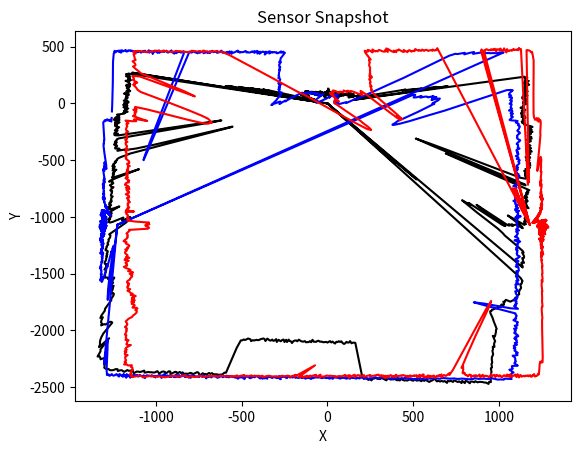

Write Python code to recreate this figure.
from math import radians
import matplotlib.pyplot as plt
import numpy as np
from scipy.ndimage import rotate

TOP_DATA = [86,
88,
72,
84,
124,
97,
83,
90,
83,
84,
93,
121,
79,
89,
82,
89,
83,
92,
94,
84,
92,
77,
77,
88,
81,
104,
74,
91,
88,
83,
76,
83,
89,
83,
89,
83,
85,
75,
65,
78,
85,
82,
86,
68,
79,
90,
105,
77,
80,
54,
64,
88,
80,
82,
88,
89,
86,
86,
90,
67,
85,
55,
92,
80,
95,
76,
91,
81,
98,
88,
94,
90,
87,
91,
89,
77,
76,
74,
86,
87,
84,
86,
89,
83,
87,
79,
101,
103,
101,
82,
100,
95,
103,
76,
84,
95,
101,
85,
94,
89,
106,
89,
98,
94,
91,
101,
97,
82,
89,
89,
86,
82,
71,
89,
101,
90,
85,
96,
101,
88,
100,
85,
94,
105,
95,
102,
101,
91,
99,
92,
87,
83,
87,
93,
83,
116,
93,
92,
87,
97,
91,
93,
99,
103,
94,
88,
99,
85,
93,
94,
90,
96,
93,
79,
105,
86,
98,
83,
100,
106,
89,
90,
91,
82,
100,
80,
83,
94,
88,
82,
75,
82,
97,
86,
85,
99,
96,
83,
88,
92,
82,
85,
88,
81,
82,
88,
120,
92,
71,
82,
95,
95,
83,
89,
85,
67,
121,
96,
75,
85,
95,
84,
82,
79,
65,
94,
93,
86,
93,
88,
87,
90,
86,
97,
94,
84,
103,
103,
101,
101,
96,
94,
97,
105,
100,
104,
109,
106,
99,
108,
100,
91,
102,
108,
117,
104,
126,
129,
116,
114,
113,
120,
122,
122,
129,
115,
128,
117,
121,
116,
124,
144,
139,
119,
135,
120,
125,
138,
144,
152,
137,
141,
148,
138,
144,
152,
150,
158,
153,
155,
145,
161,
145,
132,
151,
158,
148,
149,
162,
150,
142,
156,
165,
164,
142,
157,
153,
155,
147,
161,
144,
160,
148,
165,
157,
175,
163,
157,
165,
161,
152,
154,
156,
154,
137,
159,
150,
167,
142,
144,
151,
160,
140,
152,
151,
146,
150,
152,
147,
153,
151,
171,
147,
134,
150,
142,
149,
157,
162,
163,
156,
168,
175,
198,
190,
201,
203,
192,
191,
206,
205,
186,
192,
193,
199,
194,
199,
200,
185,
181,
210,
181,
197,
209,
189,
203,
218,
233,
235,
240,
264,
276,
347,
406,
430,
472,
450,
463,
479,
522,
517,
527,
565,
560,
557,
650,
654,
650,
595,
718,
170,
155,
1173,
1170,
1171,
1188,
1177,
1174,
1174,
1181,
1175,
1168,
1191,
1176,
1173,
1158,
1173,
1184,
1169,
1164,
1188,
1175,
1161,
1168,
1166,
1160,
1170,
1149,
1151,
1164,
1156,
1160,
1147,
1159,
1173,
1158,
1152,
1162,
1156,
1153,
1150,
1147,
1166,
1169,
1142,
1151,
1137,
1151,
1145,
1137,
1160,
1159,
1146,
1155,
1162,
1148,
1142,
1141,
1156,
1147,
1140,
1160,
1154,
1146,
1144,
1140,
1142,
1144,
1139,
1129,
1127,
1145,
1139,
1151,
1156,
1153,
1135,
1145,
1145,
1152,
1135,
1135,
1132,
1141,
1137,
1141,
1137,
1148,
1158,
1143,
1138,
1162,
1149,
1156,
1152,
1155,
1148,
1156,
1160,
1153,
1144,
1156,
1161,
1149,
1167,
1165,
1162,
1183,
1203,
1214,
1209,
1198,
1194,
1202,
1190,
1213,
1194,
1205,
1207,
1222,
1209,
1214,
1195,
1213,
1217,
1209,
1207,
1203,
1201,
1214,
1226,
1220,
1226,
1231,
1220,
1223,
1219,
1206,
1232,
1231,
1223,
1219,
1222,
1223,
1222,
1221,
1216,
1241,
1237,
1221,
1226,
1234,
1252,
1243,
1224,
1230,
1244,
1259,
1265,
1255,
1252,
1259,
1252,
1265,
1258,
1256,
1257,
1254,
1266,
1252,
1275,
1248,
1273,
1256,
1260,
1280,
1281,
1263,
1268,
1283,
1294,
1282,
1277,
1299,
1304,
1284,
1299,
1288,
1310,
1309,
1303,
1300,
1303,
1291,
1306,
1313,
1313,
1292,
1305,
1314,
1308,
1307,
1321,
1313,
1329,
1317,
1339,
1338,
1333,
1334,
1322,
1303,
824,
700,
646,
601,
647,
710,
916,
1355,
1363,
1315,
835,
819,
986,
1404,
1402,
1402,
1398,
1410,
1405,
1401,
1416,
1409,
1412,
1416,
1410,
1429,
1424,
1413,
1435,
1440,
1451,
1438,
1452,
1443,
1454,
1458,
1466,
1473,
1478,
1493,
1482,
1473,
1482,
1487,
1483,
1491,
1490,
1491,
1514,
1504,
1511,
1524,
1526,
1531,
1539,
1532,
1545,
1551,
1559,
1548,
1554,
1573,
1565,
1570,
1443,
1489,
1547,
1572,
1584,
1531,
1530,
1529,
1512,
1529,
1500,
1513,
1503,
1247,
1311,
1499,
1480,
1312,
1203,
1224,
1196,
1160,
1223,
1303,
1485,
1533,
1560,
1656,
1729,
1744,
1738,
1754,
1770,
1776,
1781,
1775,
1787,
1797,
1814,
1803,
1805,
1817,
1833,
1841,
-1,
848,
598,
582,
586,
487,
622,
660,
-1,
1908,
1936,
1939,
1948,
1952,
1952,
1964,
1979,
1985,
1988,
1994,
2000,
2008,
2021,
2021,
2021,
2034,
2038,
2033,
2051,
2042,
2048,
2046,
2047,
2048,
2034,
2021,
2024,
2033,
2027,
2048,
2054,
2043,
2048,
2062,
2052,
2052,
2064,
2058,
2053,
2058,
2058,
2057,
2065,
2063,
2079,
2121,
2149,
2185,
2220,
2226,
2242,
2254,
2265,
2276,
2265,
2315,
2322,
2334,
2358,
2352,
2374,
2384,
2414,
2425,
2434,
2453,
2480,
2489,
2519,
2522,
2554,
2569,
2593,
2608,
2636,
2630,
2646,
2630,
2626,
2618,
2613,
2610,
2611,
2597,
2604,
2594,
2591,
2604,
2583,
2577,
2593,
2570,
2587,
2568,
2572,
2560,
2552,
2563,
2549,
2552,
2545,
2561,
2542,
2544,
2536,
2539,
2530,
2533,
2504,
2514,
2519,
2521,
2527,
2516,
2502,
2511,
2501,
2510,
2498,
2499,
2499,
2483,
2496,
2491,
2482,
2483,
2488,
2484,
2484,
2477,
2466,
2479,
2474,
2474,
2462,
2464,
2462,
2463,
2453,
2454,
2466,
2457,
2448,
2442,
2450,
2448,
2445,
2434,
2442,
2440,
2456,
2443,
2450,
2439,
2426,
2439,
2415,
2261,
2118,
2115,
2115,
2120,
2100,
2112,
2112,
2106,
2118,
2123,
2115,
2099,
2105,
2098,
2105,
2103,
2118,
2110,
2100,
2108,
2096,
2103,
2109,
2103,
2104,
2106,
2104,
2100,
2102,
2094,
2095,
2104,
2102,
2103,
2086,
2108,
2099,
2108,
2108,
2110,
2100,
2105,
2105,
2102,
2096,
2090,
2105,
2098,
2100,
2105,
2123,
2109,
2107,
2095,
2117,
2098,
2119,
2098,
2102,
2115,
2109,
2104,
2124,
2100,
2114,
2117,
2107,
2118,
2116,
2109,
2103,
2126,
2111,
2106,
2110,
2114,
2123,
2127,
2125,
2130,
2134,
2133,
2143,
2128,
2126,
2124,
2134,
2141,
2138,
2148,
2150,
2219,
2447,
2449,
2468,
2471,
2476,
2475,
2475,
2478,
2479,
2472,
2481,
2475,
2490,
2490,
2493,
2488,
2508,
2503,
2490,
2489,
2502,
2513,
2508,
2507,
2518,
2521,
2523,
2528,
2518,
2526,
2520,
2537,
2527,
2529,
2544,
2555,
2536,
2537,
2562,
2551,
2550,
2555,
2576,
2568,
2561,
2577,
2582,
2583,
2587,
2588,
2595,
2603,
2587,
2600,
2609,
2610,
2613,
2633,
2625,
2611,
2622,
2628,
2625,
2647,
2645,
2641,
2646,
2658,
2644,
2649,
2664,
2670,
2673,
2667,
2673,
2673,
2669,
2647,
2626,
2598,
2596,
2601,
2616,
2604,
2597,
2604,
2556,
2542,
2431,
2529,
2504,
2491,
2474,
2450,
2414,
2305,
2302,
2307,
2341,
2342,
2361,
2343,
2338,
2322,
2296,
2310,
2287,
2242,
2230,
2191,
2145,
2136,
2104,
2090,
2088,
2102,
2081,
2062,
2052,
2035,
2049,
2044,
2013,
2032,
1998,
1976,
1983,
1995,
2009,
2000,
2003,
2012,
2007,
1992,
1987,
1971,
1961,
1953,
1960,
1939,
1929,
1912,
1921,
1919,
1914,
1898,
1886,
1879,
1865,
1865,
1848,
1848,
1832,
1827,
1827,
1831,
1824,
1808,
1804,
1784,
1783,
1778,
1762,
1757,
1753,
1734,
1727,
1720,
1717,
1719,
1644,
1578,
1555,
1539,
1544,
1525,
1583,
1577,
1569,
1559,
1594,
1633,
1648,
1649,
1650,
1642,
1626,
1638,
1615,
1604,
1610,
1600,
1588,
1587,
1596,
1594,
1516,
1550,
1570,
1580,
1579,
1564,
1574,
1548,
1551,
1555,
1541,
1546,
1525,
1530,
1521,
1518,
1516,
1508,
1497,
1503,
1502,
1500,
1494,
1487,
1483,
1482,
1474,
1476,
1481,
1475,
1463,
1450,
1461,
1457,
1459,
1455,
1460,
1434,
1437,
1433,
1436,
1429,
1449,
1434,
1361,
1243,
1416,
1417,
1404,
1406,
1397,
1393,
1399,
1390,
1390,
1378,
1382,
1363,
1386,
1374,
1370,
1378,
1366,
1360,
1364,
1372,
1360,
1356,
1360,
1348,
1338,
1344,
1339,
1326,
1326,
1321,
1311,
1294,
1255,
1233,
964,
699,
593,
590,
725,
1072,
1184,
1218,
1250,
1244,
1295,
1291,
1280,
1277,
1284,
1300,
1300,
1297,
1293,
1283,
1283,
1291,
1289,
1297,
1288,
1281,
1276,
1287,
1279,
1280,
1271,
1271,
1268,
1254,
860,
689,
637,
709,
918,
1252,
1269,
1274,
1251,
1252,
1272,
1266,
1263,
1260,
1258,
1247,
1263,
1249,
1254,
1243,
1248,
1233,
1239,
1244,
1254,
1244,
1255,
1240,
1246,
1252,
1231,
1224,
1251,
1239,
1239,
1234,
1222,
1254,
1254,
1238,
1220,
1245,
1226,
1233,
1219,
1224,
1227,
1232,
1201,
1186,
1194,
1179,
1168,
1171,
1190,
1183,
1178,
1175,
1181,
1163,
1171,
1178,
1191,
1175,
1175,
1167,
1179,
1192,
1169,
1182,
1179,
1186,
1161,
1169,
1161,
1174,
1189,
1172,
1173,
1176,
1175,
1180,
1167,
1175,
1168,
1175,
1173,
1176,
1163,
1161,
1166,
1191,
1165,
1170,
1166,
1168,
1179,
1156,
1171,
1162,
1172,
1170,
1167,
1179,
1174,
1175,
1167,
1162,
1186,
1178,
1183,
1162,
1166,
1165,
1173,
1173,
1174,
1184,
1195,
1186,
1166,
1165,
1182,
1175,
1182,
1173,
1179,
1185,
1200,
1177,
1190,
1185,
1204,
1191,
1191,
-1,
112,
1171,
86,
79,
63,
97,
614,
554,
565,
596,
51,
74,
524,
537,
478,
488,
459,
450,
465,
414,
431,
395,
381,
396,
384,
394,
361,
363,
270,
112,
99,
103,
105,
94,
102,
81,
94,
106,
89,
96,
92,
98,
99,
79,
97,
108,
78,
90,
91,
82,
89,
85,
87,
95,
127,
83,
97,
92,
107,
125,
143,
135,
132,
147,
136,
159,
173,
150,
167,
157,
175,
160,
172,
169,
164,
160,
133,
122,
129,
136,
143,
153,
151,
125,
139,
140,
140,
124,
129,
140,
145,
137,
132,
138,
142,
144,
140,
157,
148,
149,
142,
142,
140,
132,
158,
145,
157,
152,
151,
156,
151,
138,
148,
148,
158,
145,
149,
148,
145,
153,
158,
142,
156,
154,
154,
150,
167,
144,
150,
155,
168,
151,
145,
153,
162,
159,
144,
149,
167,
166,
152,
156,
153,
138,
159,
147,
155,
148,
148,
160,
160,
151,
144,
128,
136,
143,
132,
143,
121,
138,
136,
142,
145,
137,
137,
124,
135,
124,
137,
139,
117,
122,
130,
125,
116,
120,
130,
114,
103,
123,
136,
116,
127,
120,
122,
120,
117,
113,
96,
132,
122,
89,
111,
94,
99,
115,
122,
97,
100,
121,
113,
116,
110,
123,
98,
91,
105,
95,
100,
98,
99,
117,
125,
90,
116,
114,
95,
100,
109,
100,
91,
107,
95,
99,
109,
109,
120,
104,
106,
89,
103,
82,
99,
88,
78,
85,
91,
87,
93,
86,
100,
107,
96,
104,
101,
82,
81,
104,
115,
95,
96,
90,
102,
94,
109,
97,
103,
96,
99,
97,
100,
98,
97,
105,
102,
106,
95,
106,
110,
114,
110,
112,
102,
93,
101,
88,
98,
84,
94,
114,
112,
101,
105,
90,
97,
93,
102,
94,
97,
87,
107,
87,
86,
78,
87,
89,
83,
70,
96,
91,
74,
74,
59,
92,
80,
85,
90,
68,
100,
84,
79,
77,
93,
78,
92,
95,
69,
95,
93,
86,
81,
46,
90,
89,
94,
78,
77,
81,
88,
95,
77,
87,
74,
95,
82,
92,
91,
100,
86,
85,
80,
78,
96,
87,
95,
83,
78,
83,
96,
101,
100,
94,
81,
84,
83,
82,
92,
81,
80,
93,
87,
94,
89,
79,
87,
86,
85,
82,
84,
93,
79,
71,
103,
97,
92,
83,
92,
77,
100,
82,
93,
113,
83,
94,
97,
80,
91,
111,
90,
88,
88,
88,
85,
130]
RIGHT_DATA = [406,
681,
374,
1540,
1541,
1538,
1537,
1532,
1521,
1525,
1489,
1449,
1127,
980,
947,
939,
926,
934,
936,
942,
920,
925,
940,
910,
928,
917,
922,
898,
816,
793,
671,
554,
480,
477,
487,
512,
572,
602,
587,
586,
578,
551,
529,
522,
498,
478,
470,
478,
469,
450,
424,
421,
405,
372,
388,
401,
370,
348,
365,
361,
361,
365,
355,
348,
346,
332,
314,
310,
301,
291,
289,
281,
300,
280,
276,
282,
275,
256,
278,
249,
251,
244,
250,
266,
248,
250,
239,
248,
244,
244,
251,
239,
234,
227,
242,
235,
243,
233,
238,
244,
230,
225,
217,
212,
203,
199,
200,
186,
189,
195,
183,
201,
182,
180,
187,
182,
181,
176,
193,
179,
167,
157,
180,
178,
166,
158,
171,
154,
170,
161,
159,
155,
157,
161,
149,
165,
162,
153,
156,
149,
145,
137,
141,
147,
139,
136,
131,
140,
131,
128,
105,
111,
130,
108,
121,
113,
99,
107,
103,
113,
103,
86,
93,
93,
78,
88,
71,
85,
116,
93,
74,
69,
60,
70,
62,
65,
65,
70,
50,
95,
87,
56,
61,
49,
41,
47,
40,
46,
66,
56,
33,
37,
62,
36,
54,
39,
53,
40,
32,
39,
33,
29,
38,
35,
37,
28,
46,
35,
34,
34,
29,
24,
49,
46,
39,
36,
39,
40,
52,
35,
58,
43,
48,
35,
38,
24,
42,
33,
31,
69,
31,
28,
52,
41,
29,
57,
53,
38,
30,
50,
28,
31,
37,
42,
41,
35,
50,
40,
42,
46,
34,
36,
42,
50,
40,
33,
36,
32,
35,
39,
35,
36,
37,
32,
34,
47,
50,
40,
31,
38,
60,
52,
37,
49,
45,
44,
43,
50,
41,
49,
49,
37,
41,
39,
41,
43,
43,
40,
45,
55,
55,
52,
58,
45,
59,
57,
55,
56,
61,
52,
63,
51,
54,
52,
64,
48,
48,
49,
65,
60,
63,
64,
71,
65,
49,
72,
53,
78,
66,
85,
77,
72,
65,
66,
90,
79,
60,
103,
67,
99,
73,
89,
87,
80,
80,
67,
83,
72,
69,
82,
72,
71,
85,
79,
62,
76,
73,
65,
74,
70,
106,
87,
74,
73,
68,
92,
70,
62,
73,
71,
81,
68,
63,
79,
68,
60,
84,
65,
99,
54,
85,
84,
82,
74,
78,
69,
68,
83,
74,
75,
79,
71,
81,
76,
81,
70,
74,
65,
60,
66,
67,
80,
63,
71,
78,
66,
68,
70,
76,
71,
61,
71,
68,
70,
70,
57,
70,
64,
61,
66,
63,
66,
67,
65,
66,
65,
53,
64,
63,
65,
74,
64,
70,
55,
64,
69,
62,
71,
50,
77,
70,
58,
83,
71,
73,
70,
77,
62,
73,
61,
80,
69,
61,
77,
60,
72,
69,
74,
73,
75,
69,
75,
98,
67,
78,
75,
76,
93,
63,
77,
78,
70,
61,
66,
69,
68,
79,
74,
71,
69,
78,
80,
75,
77,
64,
76,
74,
77,
75,
84,
70,
72,
105,
89,
69,
80,
62,
70,
78,
75,
83,
69,
80,
72,
43,
62,
57,
59,
68,
63,
67,
81,
68,
68,
55,
66,
58,
76,
111,
82,
74,
85,
75,
66,
72,
82,
67,
68,
81,
84,
67,
85,
83,
84,
83,
67,
76,
77,
76,
76,
109,
70,
87,
65,
71,
89,
64,
78,
80,
77,
68,
63,
75,
87,
80,
72,
70,
66,
63,
102,
64,
62,
71,
60,
60,
96,
59,
73,
74,
53,
71,
64,
61,
57,
72,
60,
46,
66,
68,
64,
73,
60,
85,
64,
51,
65,
80,
65,
52,
67,
71,
55,
57,
80,
76,
67,
105,
76,
79,
84,
77,
76,
65,
74,
74,
72,
99,
90,
65,
72,
84,
64,
76,
73,
98,
90,
90,
71,
77,
103,
82,
81,
77,
90,
69,
71,
81,
98,
62,
67,
89,
103,
78,
76,
79,
93,
89,
74,
89,
72,
87,
85,
102,
67,
81,
97,
72,
78,
86,
80,
94,
92,
84,
89,
109,
81,
87,
79,
86,
80,
96,
96,
77,
115,
86,
94,
84,
85,
85,
76,
87,
93,
85,
81,
84,
80,
107,
100,
74,
92,
102,
124,
88,
86,
110,
110,
98,
95,
102,
91,
90,
97,
93,
92,
81,
81,
96,
86,
92,
119,
95,
80,
92,
93,
86,
102,
82,
109,
108,
105,
108,
98,
89,
92,
108,
115,
107,
103,
87,
104,
114,
96,
115,
93,
92,
95,
97,
106,
131,
107,
109,
134,
94,
112,
109,
98,
109,
108,
106,
116,
128,
118,
105,
108,
113,
111,
132,
113,
99,
103,
114,
129,
128,
124,
140,
127,
139,
152,
154,
138,
150,
147,
152,
153,
150,
154,
144,
143,
153,
148,
161,
141,
157,
148,
152,
159,
151,
153,
154,
148,
157,
150,
157,
152,
143,
152,
150,
151,
159,
150,
133,
163,
157,
163,
157,
151,
150,
135,
152,
170,
160,
167,
177,
172,
174,
171,
189,
181,
171,
190,
199,
211,
205,
195,
206,
185,
219,
207,
189,
204,
198,
220,
223,
224,
211,
221,
225,
236,
229,
257,
256,
256,
269,
274,
267,
259,
249,
246,
271,
256,
272,
272,
259,
267,
268,
267,
275,
288,
284,
292,
284,
300,
309,
321,
316,
320,
327,
344,
365,
368,
375,
374,
383,
384,
397,
412,
417,
434,
435,
437,
442,
466,
482,
489,
503,
509,
493,
514,
521,
528,
552,
594,
590,
613,
637,
662,
671,
725,
726,
733,
753,
827,
840,
875,
919,
970,
1020,
1094,
1171,
1216,
1208,
1218,
1208,
1229,
1278,
1321,
1315,
1330,
1334,
1335,
1339,
1317,
1330,
1325,
1339,
1340,
1327,
1330,
1337,
1328,
1332,
1333,
1330,
1338,
1333,
1334,
1339,
1340,
1326,
1330,
1348,
1332,
1320,
1345,
1325,
1324,
1334,
1333,
1338,
1340,
1347,
1322,
1345,
1330,
1344,
1327,
1344,
1342,
1336,
1336,
1346,
1355,
1347,
1348,
1338,
1351,
1347,
1339,
1338,
1358,
1344,
1340,
1344,
1353,
1352,
1335,
1359,
1365,
1359,
1357,
1357,
1356,
1357,
1369,
1364,
1351,
1359,
1375,
1365,
1353,
1365,
1368,
1370,
1363,
1373,
1367,
1374,
1376,
1386,
1369,
1368,
1367,
1386,
1381,
1375,
1377,
1375,
1365,
1358,
1368,
1364,
1335,
1322,
1306,
1324,
1184,
1030,
795,
729,
709,
760,
786,
972,
1357,
1406,
1390,
1402,
1418,
1420,
1418,
1416,
1439,
1431,
1417,
1433,
1425,
1441,
1436,
1456,
1459,
1444,
1444,
1454,
1462,
1453,
1475,
1454,
1457,
1478,
1471,
1478,
1479,
1459,
1460,
1490,
1474,
1471,
1494,
1485,
1482,
1495,
1489,
1497,
1503,
1502,
1500,
1523,
1510,
1519,
1515,
1519,
1518,
1516,
1528,
1526,
1534,
1537,
1541,
1553,
1535,
1561,
1554,
1559,
1555,
1555,
1585,
1567,
1593,
1575,
1590,
1580,
1593,
1583,
1594,
1595,
1589,
1594,
1602,
1611,
1616,
1622,
1627,
1619,
1630,
1638,
1652,
1652,
1641,
1655,
1664,
1656,
1663,
1662,
1688,
1673,
1672,
1693,
1714,
1692,
1696,
1709,
1715,
1706,
1723,
1735,
1734,
1740,
1756,
1751,
1755,
1759,
1765,
1765,
1775,
1777,
1781,
1802,
1802,
1818,
1812,
1799,
1830,
1829,
1818,
1831,
1856,
1845,
1870,
1860,
1888,
1882,
1887,
1904,
1762,
1841,
1919,
1902,
1928,
1941,
1937,
1940,
1955,
1962,
1963,
1984,
1991,
1993,
2002,
2011,
2016,
2019,
2026,
2045,
2058,
2050,
2068,
2067,
2078,
2086,
2099,
2097,
2118,
2121,
2136,
2128,
2150,
2172,
2163,
2193,
2191,
2205,
2215,
2222,
2232,
2239,
2263,
2265,
2274,
2289,
2297,
2319,
2328,
2336,
2340,
2370,
2379,
2382,
2410,
2406,
2414,
2424,
2454,
2456,
2466,
2486,
2516,
2528,
2535,
2543,
2563,
2574,
2577,
2609,
2627,
2630,
2636,
2678,
2683,
2670,
2680,
2668,
2662,
2645,
2642,
2638,
2643,
2631,
2652,
2653,
2668,
2650,
2655,
2640,
2640,
2637,
2633,
2612,
2624,
2622,
2607,
2614,
2596,
2602,
2590,
2557,
2576,
2578,
2569,
2565,
2552,
2568,
2557,
2559,
2553,
2547,
2553,
2544,
2538,
2530,
2531,
2522,
2523,
2528,
2514,
2506,
2505,
2506,
2507,
2495,
2483,
2458,
2450,
2435,
2423,
2417,
2415,
2421,
2405,
2407,
2430,
2421,
2411,
2417,
2425,
2407,
2422,
2398,
2414,
2398,
2409,
2383,
2390,
2409,
2395,
2405,
2407,
2411,
2418,
2399,
2408,
2412,
2411,
2400,
2403,
2394,
2403,
2403,
2397,
2382,
2379,
2371,
2363,
2368,
2359,
2374,
2352,
2362,
2379,
2363,
2370,
2381,
2390,
2397,
2376,
2379,
2375,
2382,
2374,
2361,
2384,
2381,
2354,
2373,
2363,
2362,
2368,
2373,
2374,
2369,
2361,
2370,
2353,
2358,
2346,
2343,
2348,
2359,
2363,
2357,
2374,
2368,
2360,
2352,
2348,
2351,
2347,
2347,
2354,
2349,
2341,
2335,
2338,
2229,
2221,
2226,
2239,
2243,
2219,
2235,
2221,
2299,
2346,
2339,
2350,
2342,
2349,
2345,
2346,
2355,
2355,
2360,
2311,
2360,
2347,
2353,
2341,
2346,
2352,
2349,
2354,
2350,
2341,
2352,
2349,
2355,
2362,
2349,
2355,
2353,
2372,
2365,
2355,
2355,
2369,
2373,
2356,
2379,
2361,
2369,
2388,
2386,
2383,
2368,
2376,
2369,
2383,
2394,
2381,
2392,
2386,
2395,
2387,
2397,
2398,
2389,
2400,
2394,
2398,
2399,
2390,
2405,
2410,
2399,
2401,
2405,
2416,
2428,
2426,
2435,
2430,
2429,
2431,
2439,
2444,
2446,
2432,
2451,
2448,
2448,
2451,
2460,
2464,
2466,
2458,
2472,
2477,
2468,
2472,
2478,
2475,
2487,
2490,
2491,
2482,
2497,
2502,
2503,
2504,
2503,
2510,
2515,
2506,
2518,
2531,
2491,
2471,
2489,
2473,
2412,
2506,
2494,
2504,
2500,
2510,
2502,
2526,
2508,
2523,
2526,
2455,
2321,
2202,
2126,
2086,
2074,
2072,
2061,
2075,
2084,
2099,
2143,
2228,
2357,
2555,
2580,
2590,
2604,
2623,
2614,
2625,
2610,
2645,
2642,
2650,
2664,
2647,
2623,
2258,
2335,
2633,
2655,
2681,
2703,
2697,
2697,
2707,
2729,
2724,
2720,
2733,
2740,
2750,
2759,
2750,
2772,
2761,
2749,
2725,
2705,
2697,
2681,
2677,
2671,
2654,
2628,
2634,
2605,
2586,
2579,
2572,
2563,
2549,
2530,
2514,
2503,
2498,
2499,
2480,
2465,
2460,
2436,
2447,
2418,
2406,
2408,
2393,
2385,
2369,
2362,
2310,
2049,
1794,
1729,
1463,
1328,
1268,
1257,
1247,
1258,
1281,
1326,
1352,
1466,
1561,
1572,
1579,
1581,
1582,
1555,
1578,
1618,
1646,
1621,
1637,
1646,
1636,
1650,
1639,
1609,
1616,
1612,
1606,
1596,
1601,
1607,
1581,
1590,
1588,
1569,
1574,
1565,
1549,
1532,
1515,
1501,
1521,
1531,
1539,
1500,
1281,
1195,
1196,
1235,
1192,
1239,
1453,
1490,
1509,
1506,
1521,
1536,
1529,
1551,
1560,
1561,
1570,
1590,
1587,
1590,
1612,
1593,
1626,
1626,
1638,
1643,
1655,
1661,
1670,
1689,
1696,
1704,
1708,
1727,
1734,
1727,
1795,
1812,
1798,
1796,
1809,
1799,
1775,
1782,
1798,
1774,
1776,
1768,
1773,
1775,
1766,
1753,
1748,
1745,
1757,
1735,
1766,
1758,
1740,
1726,
1717,
1729,
1710,
1723,
1722,
1719,
1725,
1709,
1697,
1692,
1708,
1693,
1681,
1690,
1691,
1693,
1675,
1681,
1676,
1672,
1684,
1687,
1674,
1666,
1671,
1660,
1661,
1668,
1653,
1656,
1657,
1656,
1643,
1645,
1645,
1645,
1636,
1646,
1634,
1635,
1633,
1642,
1648,
-1,
62,
164,
102,
79,
129,
115,
144,
124,
337,
296,
282,
265,
130,
142,
134,
145,
138,
142,
141,
156,
284,
302,
334,
132,
109,
134,
109,
120,
126,
100,
124,
82,
133,
97,
107,
122,
111,
126,
99,
129,
119,
1558,
1572,
-1,
1560,
1557,
1565,
1569,
1565,
1558,
1559,
1556,
1565,
1554,
1563,
1556,
1566,
1542,
1560,
1558,
1558,
1548,
1564,
1549,
1541,
1547,
1563,
1538,
1526,
1555,
1541,
1536,
1543,
1544,
1538,
1545,
1554,
1543,
1546,
1544,
1549,
1541,
1561,
1547,
1550,
353,
706]
LEFT_DATA = [943,
911,
927,
915,
927,
921,
927,
921,
932,
930,
924,
925,
916,
924,
916,
912,
907,
848,
800,
749,
747,
721,
720,
696,
633,
534,
510,
496,
536,
555,
537,
529,
508,
519,
490,
481,
484,
500,
495,
479,
449,
433,
414,
405,
414,
398,
380,
405,
389,
376,
384,
368,
366,
371,
348,
372,
370,
367,
344,
343,
331,
336,
319,
306,
307,
305,
307,
303,
288,
280,
287,
289,
274,
287,
275,
266,
257,
255,
258,
237,
264,
243,
251,
250,
256,
248,
243,
253,
248,
252,
231,
216,
223,
221,
214,
210,
205,
204,
166,
185,
180,
167,
185,
172,
179,
154,
162,
166,
174,
122,
147,
142,
123,
114,
127,
106,
116,
109,
103,
100,
88,
105,
100,
120,
111,
102,
95,
91,
101,
101,
94,
108,
106,
135,
112,
125,
132,
124,
128,
134,
139,
124,
125,
144,
150,
142,
127,
135,
143,
143,
155,
153,
128,
127,
133,
142,
137,
137,
148,
145,
141,
143,
151,
132,
158,
144,
149,
137,
132,
134,
145,
152,
151,
135,
153,
138,
148,
146,
119,
142,
126,
142,
128,
132,
134,
127,
136,
132,
141,
134,
128,
134,
122,
137,
129,
137,
133,
142,
134,
110,
132,
137,
114,
120,
124,
107,
120,
91,
126,
112,
115,
119,
117,
117,
110,
127,
101,
117,
126,
113,
100,
105,
118,
113,
113,
109,
113,
108,
95,
106,
97,
110,
132,
100,
100,
107,
105,
99,
90,
99,
90,
106,
110,
108,
99,
109,
112,
91,
117,
105,
108,
99,
106,
87,
104,
103,
101,
99,
89,
105,
93,
104,
87,
97,
94,
103,
97,
92,
103,
101,
96,
105,
95,
83,
89,
91,
97,
92,
97,
94,
90,
100,
91,
96,
90,
84,
92,
95,
89,
92,
87,
86,
86,
99,
88,
102,
92,
95,
74,
94,
96,
88,
91,
92,
91,
88,
89,
91,
86,
97,
83,
80,
95,
82,
74,
84,
74,
92,
80,
79,
92,
84,
86,
74,
90,
71,
79,
74,
86,
77,
91,
81,
86,
67,
98,
96,
85,
81,
75,
85,
85,
77,
80,
81,
87,
94,
99,
77,
80,
87,
86,
87,
85,
80,
92,
82,
79,
106,
77,
81,
77,
84,
77,
80,
70,
83,
94,
85,
88,
85,
65,
76,
96,
79,
66,
87,
69,
84,
78,
69,
74,
72,
73,
71,
73,
72,
84,
82,
89,
78,
85,
80,
73,
86,
83,
75,
99,
85,
88,
74,
96,
70,
88,
75,
82,
80,
89,
77,
77,
75,
70,
84,
68,
86,
76,
83,
68,
75,
82,
71,
91,
81,
88,
91,
83,
87,
80,
80,
79,
88,
83,
95,
77,
97,
89,
77,
84,
83,
75,
94,
89,
102,
75,
82,
82,
84,
89,
95,
90,
88,
88,
88,
88,
85,
85,
87,
90,
83,
103,
90,
94,
79,
84,
91,
83,
82,
93,
83,
86,
85,
84,
70,
87,
95,
85,
90,
76,
90,
80,
90,
82,
93,
61,
92,
82,
91,
85,
78,
98,
79,
83,
82,
92,
107,
99,
85,
86,
84,
87,
83,
88,
89,
85,
85,
88,
79,
79,
89,
88,
88,
88,
87,
74,
103,
89,
81,
71,
77,
96,
88,
90,
89,
88,
86,
75,
103,
94,
89,
99,
86,
81,
90,
85,
85,
82,
89,
84,
70,
88,
92,
94,
88,
85,
85,
78,
105,
93,
107,
82,
84,
84,
84,
83,
99,
93,
101,
98,
89,
91,
81,
90,
104,
84,
86,
82,
84,
92,
98,
74,
96,
86,
89,
101,
101,
92,
89,
91,
97,
106,
97,
92,
85,
97,
89,
93,
98,
108,
105,
110,
99,
94,
95,
96,
85,
87,
97,
106,
102,
106,
91,
98,
95,
96,
91,
91,
100,
89,
109,
88,
103,
100,
92,
102,
101,
95,
95,
100,
107,
104,
108,
95,
89,
95,
91,
101,
94,
113,
106,
97,
101,
97,
97,
117,
117,
106,
98,
103,
106,
99,
104,
111,
118,
103,
109,
113,
120,
104,
126,
116,
106,
106,
119,
110,
113,
116,
117,
107,
111,
115,
117,
116,
115,
125,
120,
135,
126,
108,
116,
123,
125,
119,
122,
129,
120,
117,
111,
128,
120,
112,
115,
142,
119,
131,
118,
120,
118,
125,
136,
122,
144,
122,
135,
157,
133,
130,
139,
137,
148,
155,
134,
158,
147,
164,
162,
151,
151,
163,
161,
159,
167,
164,
168,
150,
151,
171,
164,
157,
162,
167,
163,
171,
169,
171,
163,
164,
172,
162,
166,
181,
181,
157,
171,
172,
182,
160,
162,
171,
175,
176,
166,
175,
183,
175,
174,
171,
184,
181,
181,
181,
179,
176,
187,
202,
190,
189,
182,
198,
189,
183,
201,
191,
196,
187,
195,
200,
214,
201,
211,
217,
208,
208,
214,
207,
238,
229,
219,
225,
227,
224,
249,
236,
256,
267,
272,
257,
268,
253,
268,
256,
268,
261,
272,
256,
269,
265,
269,
263,
269,
273,
263,
296,
294,
285,
302,
296,
304,
303,
316,
307,
322,
327,
338,
344,
326,
354,
373,
398,
385,
381,
386,
384,
401,
404,
411,
410,
416,
421,
422,
449,
454,
441,
459,
480,
502,
465,
478,
482,
491,
504,
513,
503,
484,
456,
409,
363,
380,
323,
304,
271,
235,
250,
236,
207,
205,
211,
201,
187,
185,
188,
228,
316,
466,
490,
577,
605,
651,
665,
127,
114,
112,
95,
-1,
1234,
1137,
1012,
1090,
1280,
1327,
1319,
1321,
1333,
1330,
1323,
1317,
1327,
1330,
1330,
1326,
1321,
1317,
1329,
1322,
1339,
1317,
1323,
1332,
1330,
1341,
1315,
1337,
1329,
1350,
1318,
1339,
1328,
1332,
1351,
1328,
1346,
1327,
1341,
1329,
1337,
1331,
1336,
1329,
1345,
1341,
1330,
1335,
1341,
1341,
1355,
1336,
1362,
1345,
1342,
1339,
1340,
1345,
1343,
1348,
1353,
1342,
1347,
1357,
1350,
1365,
1351,
1356,
1361,
1349,
1351,
1346,
1375,
1359,
1352,
1359,
1358,
1343,
1371,
1365,
1360,
1366,
1377,
1362,
1379,
1367,
1369,
1384,
1378,
1386,
1365,
1385,
1373,
1392,
1373,
1390,
1388,
1388,
1366,
1385,
1401,
1391,
1393,
1388,
1412,
1397,
1416,
1398,
1396,
1407,
1404,
1404,
1418,
1415,
1419,
1419,
1425,
1413,
1411,
1427,
1432,
1424,
1422,
1451,
1434,
1433,
1444,
1437,
1443,
1454,
1448,
1444,
1450,
1453,
1451,
1471,
1455,
1471,
1459,
1468,
1453,
1479,
1474,
1477,
1479,
1488,
1475,
1495,
1484,
1493,
1489,
1503,
1497,
1513,
1505,
1529,
1526,
1518,
1524,
1528,
1523,
1550,
1537,
1540,
1535,
1535,
1542,
1560,
1546,
1560,
1557,
1557,
1566,
1553,
1562,
1567,
1592,
1582,
1601,
1582,
1605,
1599,
1615,
1598,
1606,
1602,
1614,
1626,
1624,
1624,
1632,
1643,
1631,
1663,
1634,
1641,
1651,
1654,
1656,
1676,
1659,
1669,
1682,
1680,
1691,
1680,
1703,
1700,
1715,
1716,
1718,
1730,
1717,
1747,
1728,
1749,
1754,
1769,
1747,
1771,
1768,
1774,
1779,
1785,
1786,
1803,
1806,
1806,
1820,
1819,
1838,
1826,
1851,
1846,
1844,
1856,
1863,
1880,
1873,
1884,
1889,
1907,
1898,
1920,
1905,
1925,
1930,
1946,
1939,
1958,
1957,
1957,
1984,
1978,
1998,
2000,
2007,
2016,
2016,
2018,
2039,
2044,
2041,
2059,
2062,
2080,
2090,
2106,
2096,
2121,
2120,
2137,
2140,
2155,
2154,
2181,
2179,
2203,
2217,
2209,
2220,
2240,
2253,
2265,
2256,
2277,
2284,
2293,
2306,
2322,
2324,
2334,
2349,
2366,
2376,
2387,
2407,
2417,
2426,
2443,
2463,
2472,
2483,
2484,
2509,
2520,
2533,
2551,
2565,
2565,
2606,
2618,
2636,
2635,
2653,
2672,
2660,
2664,
2654,
2649,
2649,
2653,
2620,
2630,
2633,
2621,
2618,
2633,
2646,
2618,
2618,
2619,
2609,
2606,
2598,
2579,
2593,
2602,
2588,
2595,
2569,
2571,
2556,
2562,
2547,
2550,
2560,
2542,
2553,
2545,
2543,
2523,
2533,
2523,
2537,
2529,
2504,
2510,
2500,
2504,
2489,
2502,
2497,
2483,
2497,
2493,
2487,
2490,
2459,
2462,
2470,
2463,
2465,
2464,
2454,
2451,
2290,
2189,
2249,
2409,
2452,
2437,
2423,
2432,
2424,
2432,
2423,
2425,
2406,
2421,
2412,
2421,
2414,
2418,
2409,
2402,
2401,
2394,
2411,
2401,
2394,
2388,
2389,
2385,
2381,
2400,
2383,
2389,
2379,
2391,
2382,
2382,
2373,
2368,
2378,
2376,
2373,
2374,
2363,
2377,
2375,
2373,
2371,
2353,
2365,
2354,
2356,
2356,
2357,
2362,
2342,
2343,
2355,
2359,
2365,
2349,
2347,
2343,
2346,
2343,
2347,
2336,
2344,
2335,
2345,
2342,
2342,
2337,
2345,
2340,
2355,
2321,
2343,
2343,
2338,
2322,
2332,
2332,
2337,
2338,
2330,
2327,
2344,
2327,
2333,
2339,
2333,
2334,
2333,
2332,
2331,
2330,
2330,
2325,
2333,
2340,
2322,
2355,
2332,
2339,
2341,
2338,
2330,
2348,
2324,
2325,
2343,
2333,
2330,
2343,
2331,
2328,
2332,
2331,
2320,
2334,
2332,
2340,
2332,
2336,
2334,
2346,
2340,
2348,
2336,
2344,
2334,
2343,
2352,
2350,
2335,
2357,
2355,
2358,
2371,
2371,
2370,
2362,
2377,
2368,
2385,
2373,
2383,
2368,
2377,
2373,
2373,
2387,
2378,
2392,
2383,
2387,
2398,
2407,
2408,
2404,
2415,
2414,
2401,
2414,
2411,
2402,
2419,
2422,
2416,
2424,
2418,
2420,
2441,
2431,
2438,
2439,
2442,
2436,
2444,
2458,
2466,
2459,
2455,
2454,
2460,
2460,
2470,
2484,
2484,
2477,
2477,
2489,
2494,
2502,
2503,
2496,
2505,
2501,
2493,
2508,
2495,
2478,
2468,
2480,
2496,
2489,
2492,
2507,
2496,
2511,
2514,
2497,
2520,
2516,
2520,
2528,
2534,
2525,
2541,
2548,
2541,
2557,
2561,
2548,
2565,
2556,
2560,
2574,
2594,
2584,
2562,
2159,
2053,
1936,
1877,
1841,
1831,
1855,
1872,
1949,
2021,
2076,
2136,
2126,
2171,
2186,
2172,
2138,
2176,
2150,
2166,
2132,
2132,
2121,
2093,
2107,
2074,
2061,
2071,
2082,
2068,
-1,
2718,
2706,
2678,
2667,
2651,
2641,
2625,
2630,
2610,
2587,
2565,
2579,
2556,
2521,
2532,
2512,
2490,
2483,
2444,
2114,
2006,
1893,
1806,
1785,
1714,
1718,
1698,
1680,
1674,
1676,
1679,
1659,
1662,
1681,
1679,
1709,
1701,
1696,
1694,
1727,
1703,
1709,
1651,
1608,
1582,
1593,
1593,
1594,
1597,
1667,
1638,
1645,
1646,
1649,
1623,
1644,
1631,
1633,
1615,
1622,
1631,
1600,
1613,
1594,
1594,
1589,
1588,
1561,
1531,
1513,
1464,
1470,
1424,
1434,
1444,
1436,
1417,
1408,
1386,
1435,
1453,
1489,
1494,
1511,
1506,
1506,
1505,
1514,
1526,
1519,
1542,
1536,
1565,
1555,
1569,
1561,
1574,
1594,
1597,
1603,
1598,
1615,
1615,
1628,
1636,
1646,
1663,
1661,
1683,
1682,
1691,
1696,
1725,
1715,
1738,
1749,
1805,
1799,
1808,
1793,
1803,
1782,
1776,
1783,
1777,
1778,
1768,
1771,
1751,
1770,
1762,
1730,
1756,
1746,
1748,
1746,
1721,
1739,
1717,
1735,
1737,
1714,
1729,
1716,
1719,
1705,
1702,
1703,
1696,
1704,
1705,
1692,
1688,
1686,
1678,
1684,
1678,
1689,
1679,
1667,
1662,
1648,
1667,
1649,
1664,
1645,
1654,
1643,
1644,
1637,
1643,
1639,
1652,
1636,
1630,
1624,
1640,
1628,
1629,
1622,
1629,
1631,
1607,
1621,
1604,
1616,
1604,
1608,
1594,
1612,
1601,
1602,
1591,
1606,
1583,
1593,
1586,
1587,
1595,
1592,
1582,
1578,
1586,
1584,
672,
590,
625,
754,
1559,
1579,
1569,
1564,
1565,
1570,
1565,
1563,
1552,
1572,
1545,
1555,
1552,
1559,
1570,
1560,
1552,
1547,
1550,
1562,
1557,
1549,
1549,
1554,
1548,
1548,
1536,
1557,
1534,
1550,
1545,
1544,
1549,
1520,
1542,
1540,
1545,
1529,
1550,
1532,
1531,
1536,
1544,
1532,
1540,
1533,
1524,
1536,
1533,
1529,
1526,
1530,
1535,
1535,
1533,
1530,
1539,
1533,
1541,
1538,
1540,
1530,
1529,
1543,
1535,
1534,
1529,
1540,
1518,
1538,
1524,
1536,
1530,
1532,
1520,
1534,
1507,
1438,
1254,
1150,
1062,
1000]
POLAR_ANGLES = [radians(a / 10) for a in range(0, 3600, 2)]


def polar2cart(r, theta):
    return r * np.exp(1j * theta)


def rotate_points(points, pivot, angle):
    points_array = np.array(points)
    x = points_array[:, 0]
    y = points_array[:, 1]

    # Calculate the translation vector to move the pivot point to the origin
    translation = -np.array(pivot)
    translated_x = x + translation[0]
    translated_y = y + translation[1]

    # Apply the rotation transformation
    theta = np.radians(angle)
    rotated_x = np.cos(theta) * translated_x - np.sin(theta) * translated_y
    rotated_y = np.sin(theta) * translated_x + np.cos(theta) * translated_y

    # Translate the points back to the original position
    translated_back_x = rotated_x - translation[0]
    translated_back_y = rotated_y - translation[1]

    # Combine translated back x and y coordinates into points array
    translated_back_points = np.column_stack((translated_back_x, translated_back_y))

    # Convert the NumPy array back to a list of tuples
    rotated_points_list = translated_back_points.tolist()

    return rotated_points_list


TOP_DATA_CARTESIAN = []
LEFT_DATA_CARTESIAN = []
RIGHT_DATA_CARTESIAN = []

for index, elem in enumerate(TOP_DATA):
    complex_num = polar2cart(elem, POLAR_ANGLES[index])
    cart_tuple = (complex_num.real, complex_num.imag)
    TOP_DATA_CARTESIAN.append(cart_tuple)

for index, elem in enumerate(LEFT_DATA):
    complex_num = polar2cart(elem, POLAR_ANGLES[index])
    cart_tuple = (complex_num.real, complex_num.imag)
    LEFT_DATA_CARTESIAN.append(cart_tuple)

for index, elem in enumerate(RIGHT_DATA):
    complex_num = polar2cart(elem, POLAR_ANGLES[index])
    cart_tuple = (complex_num.real, complex_num.imag)
    RIGHT_DATA_CARTESIAN.append(cart_tuple)



right_sensor_pivot = (0, 0)  # Pivot point
right_sensor_rot_angle = -1.3  # Rotation angle in degrees
RIGHT_DATA_CARTESIAN = rotate_points(RIGHT_DATA_CARTESIAN, right_sensor_pivot, right_sensor_rot_angle)

left_sensor_pivot = (0, 0)  # Pivot point
left_sensor_rot_angle = 2  # Rotation angle in degrees
LEFT_DATA_CARTESIAN = rotate_points(LEFT_DATA_CARTESIAN, left_sensor_pivot, left_sensor_rot_angle)

top_sensor_pivot = (0, 0)  # Pivot point
top_sensor_rot_angle = 2  # Rotation angle in degrees
TOP_DATA_CARTESIAN = rotate_points(TOP_DATA_CARTESIAN, top_sensor_pivot, top_sensor_rot_angle)


# Extract x and y values from each tuple
# Invert X and Y to make the figure right side up.
x_values_t = [t[1]           for t in TOP_DATA_CARTESIAN]
y_values_t = [t[0]           for t in TOP_DATA_CARTESIAN]
x_values_l = [t[1]*-1 - 1226 for t in LEFT_DATA_CARTESIAN]
y_values_l = [t[0]    - 1070 for t in LEFT_DATA_CARTESIAN]
x_values_r = [t[1]    + 1180 for t in RIGHT_DATA_CARTESIAN]
y_values_r = [t[0]    - 1070 for t in RIGHT_DATA_CARTESIAN]




# Create a plot
plt.plot(x_values_t, y_values_t, marker=None, color='black')
plt.plot(x_values_l, y_values_l, marker=None, color='blue')
plt.plot(x_values_r, y_values_r, marker=None, color='red')

# Add labels and title
plt.xlabel('X')
plt.ylabel('Y')
plt.title('Sensor Snapshot')

# Display the plot
plt.show()
